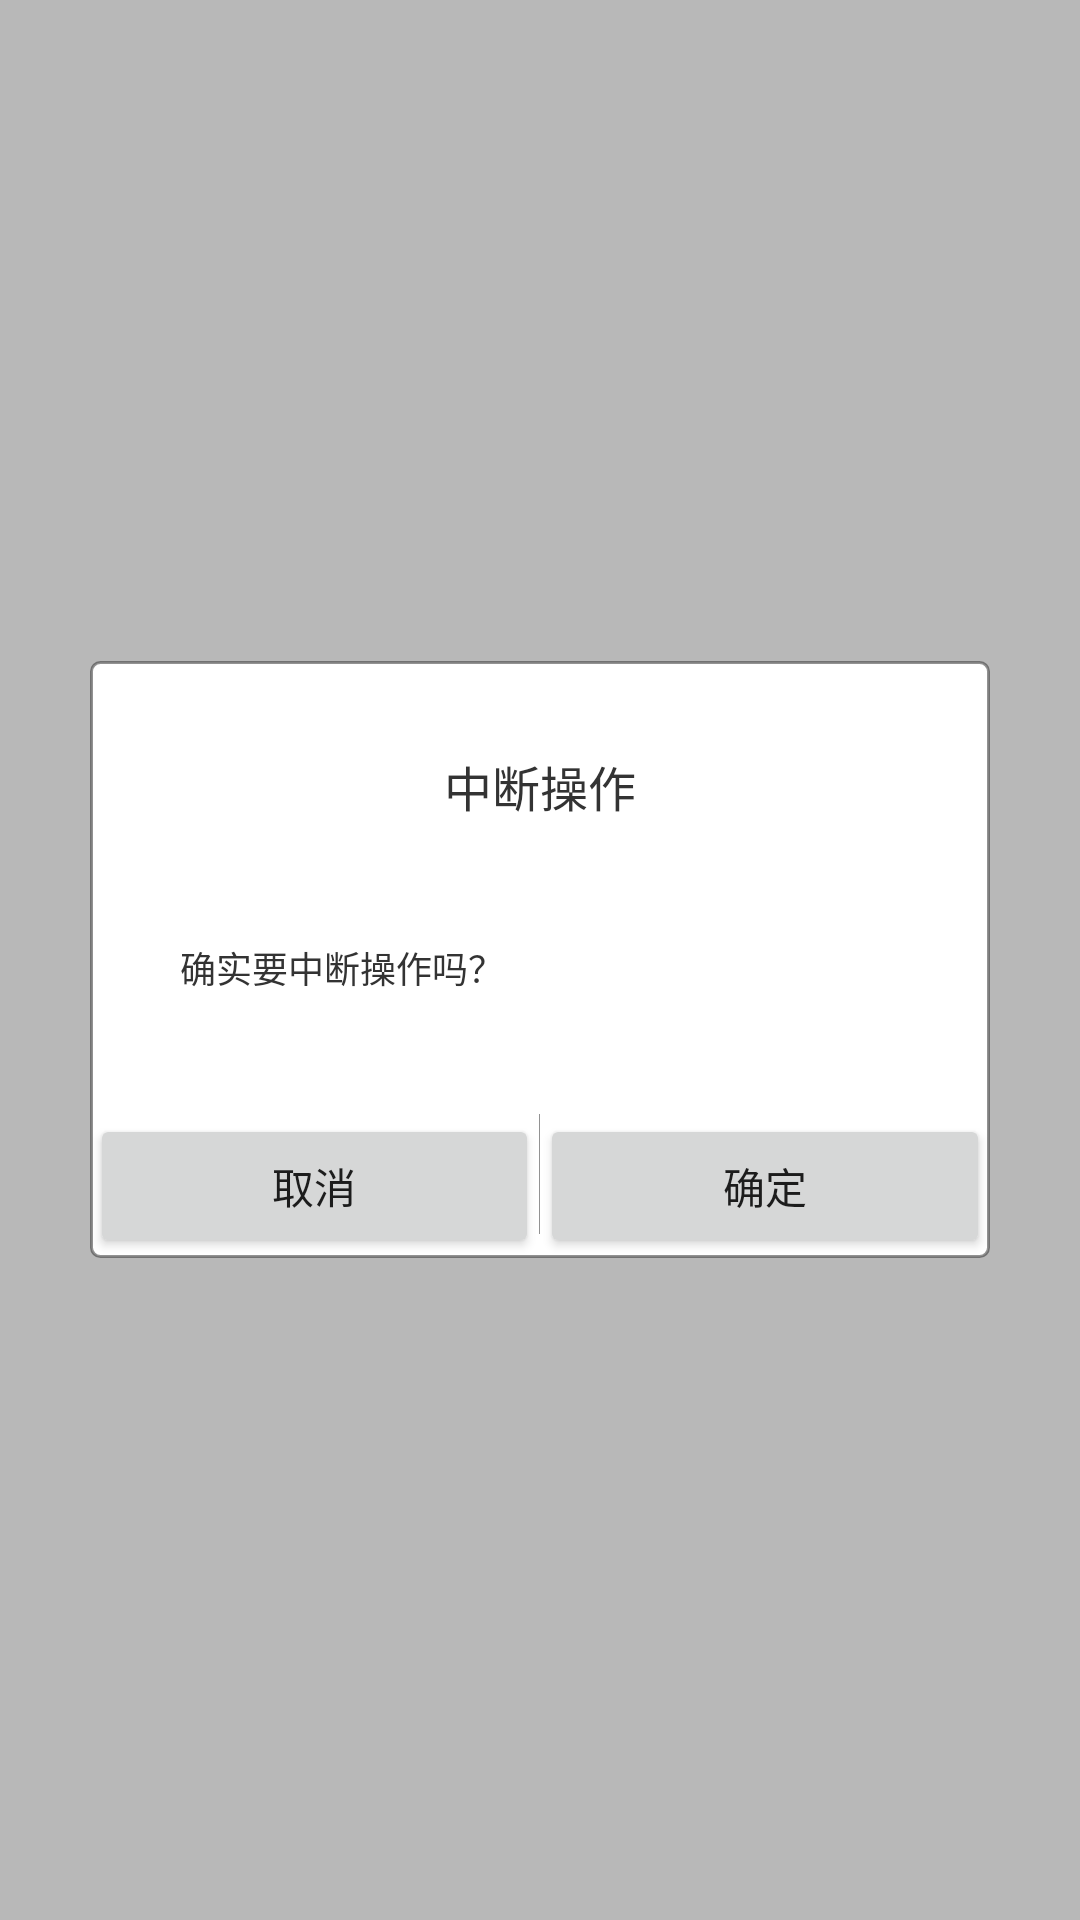

The Android layout XML behind this screen, and the referenced resources:
<!-- AndroidManifest.xml: application theme AppTheme -->
<!-- res/layout/popup_confirm_cancel.xml -->
<?xml version="1.0" encoding="utf-8"?>
<LinearLayout xmlns:android="http://schemas.android.com/apk/res/android"
    android:orientation="vertical" android:layout_width="match_parent"
    android:layout_height="match_parent"
    android:background="#44000000"
    android:gravity="center">

    <LinearLayout
        android:layout_width="wrap_content"
        android:minWidth="300dp"
        android:layout_height="wrap_content"
        android:background="@drawable/bg_white_round_border"
        android:gravity="center_horizontal"
        android:orientation="vertical">

        <TextView
            android:layout_width="wrap_content"
            android:layout_height="wrap_content"
            android:textColor="@color/colorPrimaryText"
            android:textSize="16sp"
            android:text="中断操作"
            android:layout_marginTop="30dp"
            />

        <TextView
            android:layout_width="wrap_content"
            android:layout_height="wrap_content"
            android:paddingTop="20dp"
            android:paddingBottom="20dp"
            android:textColor="@color/colorPrimaryText"
            android:textSize="12sp"
            android:text="确实要中断操作吗？"
            android:layout_marginTop="20dp"
            android:layout_marginLeft="30dp"
            android:layout_gravity="left"/>


        <LinearLayout
            android:layout_width="match_parent"
            android:layout_height="wrap_content"
            android:orientation="horizontal"
            android:layout_marginTop="20dp">

            <Button
                android:id="@+id/btn_cancel"
                android:layout_width="0dp"
                android:layout_height="wrap_content"
                android:layout_weight="1"
                android:text="取消"
                android:textSize="14sp"/>

            <View
                android:layout_width="1px"
                android:layout_height="40dp"
                android:background="@color/colorlightGray"/>

            <Button
                android:id="@+id/btn_confirm"
                android:layout_width="0dp"
                android:layout_height="wrap_content"
                android:layout_weight="1"
                android:text="确定"
                android:textSize="14sp"/>

        </LinearLayout>
    </LinearLayout>

</LinearLayout>
<!-- resources referenced by this layout -->
<resources>
  <color name="colorPrimaryText">#333</color>
  <color name="colorlightGray">#88333333</color>
  <!-- drawable bg_white_round_border (drawable) -->
  <?xml version="1.0" encoding="utf-8"?>
  <shape xmlns:android="http://schemas.android.com/apk/res/android">
  
      <solid android:color="#ffffff" />
  
      <stroke android:width="1dp" android:color="@color/colorlightGray" />
  
      <corners android:topLeftRadius="3dp"
          android:topRightRadius="3dp"
          android:bottomRightRadius="3dp"
          android:bottomLeftRadius="3dp"
          />
  
  </shape>
  <style name="AppTheme" parent="Theme.AppCompat.Light.DarkActionBar">
          
          <item name="colorPrimary">@color/colorPrimary</item>
          <item name="colorPrimaryDark">@color/colorPrimaryDark</item>
          <item name="colorAccent">@color/colorAccent</item>
      </style>
  <color name="colorPrimary">#3F51B5</color>
  <color name="colorPrimaryDark">#303F9F</color>
  <color name="colorAccent">#bb000000</color>
</resources>
